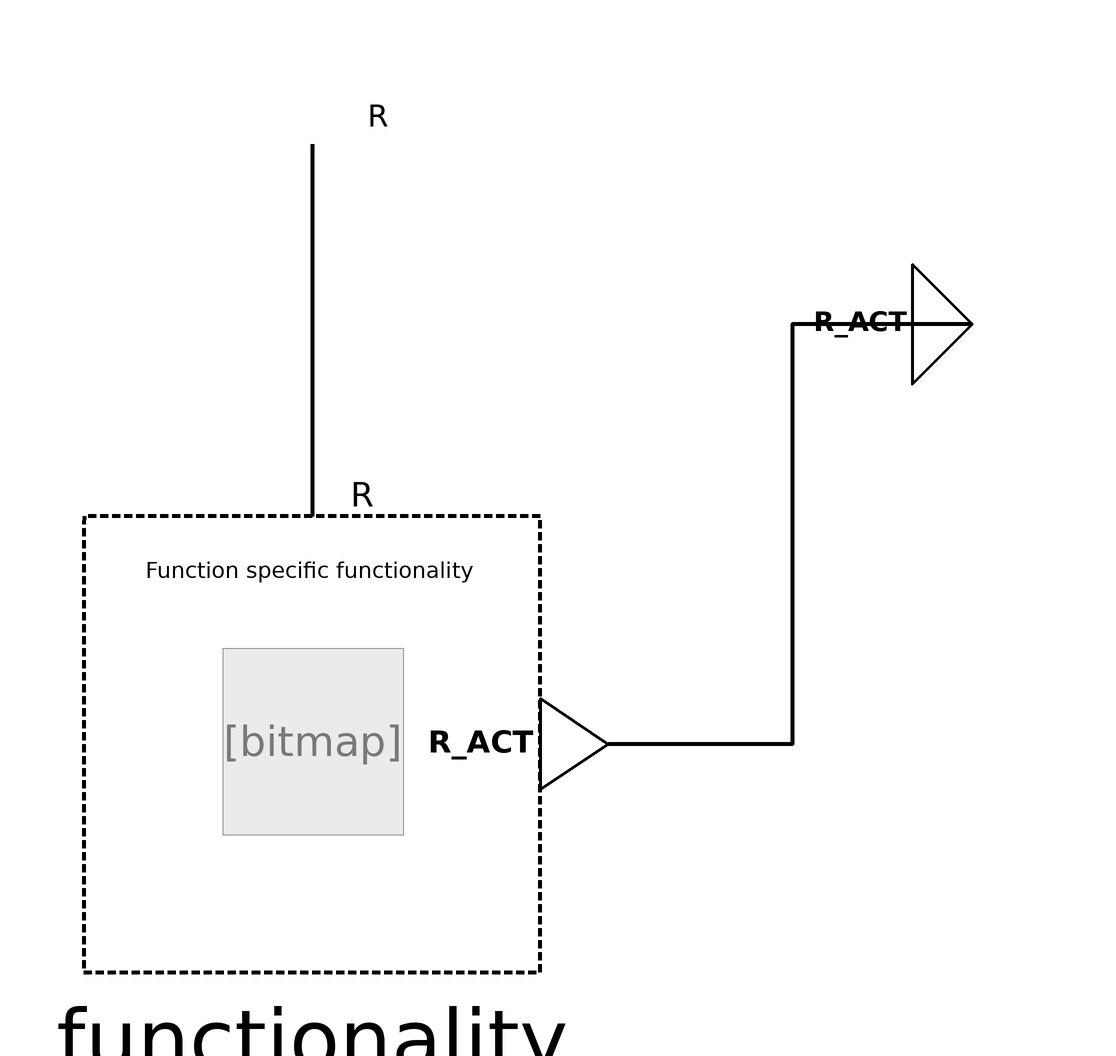

This picture is the connection diagram that the Modelica source below describes through its graphical annotations.

block PrecipitationDetection
  "Function to retrieve measurement of precipitation from physical sensor."

  /***   ***   ***   ***   ***   ***   ***   ***   ***   ***/
  // Extend from PartialFunctionBlock and insert specific functionality
  extends Interfaces.Partial.PartialFunction(      redeclare
      BuildingControlLib.BuildingControl.VDI3813.SensorFunctions.Internal.PrecipitationDetectionFunctionality
      functionality(PAR_CAL=PAR_CAL));

  /***   ***   ***   ***   ***   ***   ***   ***   ***   ***/
  // Connectors
  BuildingControlLib.BuildingControl.VDI3813.Interfaces.PhysicalBooleanInput
    R
    "Physical signal of precipitation detection(true = precipitation detected / false = no precipitation detected)."
                                                                                                        annotation (Placement(transformation(extent={{-10,90},{10,110}}),
        iconTransformation(extent={{-20,80},{20,120}})));
  BuildingControlLib.BuildingControl.VDI3813.Interfaces.BooleanOutput
    R_ACT
    "Boolean value for precipitation outside the building(true = precipitation detected / false = no precipitation detected)."
    annotation (Placement(transformation(extent={{100,60},{120,80}}),
        iconTransformation(extent={{100,-20},{160,20}})));
  /***   ***   ***   ***   ***   ***   ***   ***   ***   ***/
  // Parameter definition
  parameter Boolean PAR_CAL = true
    "For specifying the logic of the precipitation detector.";
equation
  connect(R, functionality.R) annotation (Line(
      points={{0,100},{0,38}},
      color={0,0,0},
      thickness=1,
      smooth=Smooth.None));
  connect(R_ACT, functionality.R_ACT) annotation (Line(
      points={{110,70},{80,70},{80,0},{49.4,0}},
      color={0,0,0},
      thickness=1,
      smooth=Smooth.None));
  annotation (Diagram(coordinateSystem(preserveAspectRatio=false, extent={{-100,
            -100},{100,100}}),      graphics), Icon(coordinateSystem(
          preserveAspectRatio=false, extent={{-100,-100},{100,100}}),
        graphics),  preferredView="info",
Documentation(info="<html>
<h4><span style=\"color:#008000\">Overview</span></h4>
<p>Block that implements function &QUOT;Precipitation detection&QUOT; from VDI 3813 <a href=\"modelica://BuildingControlLib.UsersGuide.References\">[1, section 6.1.9, p. 17]</a>. </p>
<h4><span style=\"color:#008000\">Functional Description</span></h4>
<p>&QUOT;The sensor function <i>Precipitation detection</i> (RA-FL section 2, column 8; informative function block Figure 10) provides information on rain, snow or other forms of precipitation. This information is used, e. g., as input information for protection functions of the sunshade or for the closing of window casements.&QUOT; <a href=\"modelica://BuildingControlLib.UsersGuide.References\">[1, section 6.1.9, p. 17]</a></p>
<p>The calibration parameter PAR_CAL is used to choose the right contact logic.</p>
<p>By default PAR_CAL ist true which leads to a positive logic. That means if precipitation&nbsp; is detected R is true and R_ACT is set to true. If no&nbsp;precipitation&nbsp;is detected R is false and R_ACT is set to false.</p>
<p>If PAR_CAL is set to false the logic is complementary/inverted. If precipitation is detected R is false and R_ACT is set to true etc..</p>
<p><b>Fig. 1: </b>&QUOT;Informative representation of the sensor function <i>Precipitation detection</i>&QUOT;, <a href=\"modelica://BuildingControlLib.UsersGuide.References\">[1, section 6.1.9, Figure 10, p. 17]</a></p>
<table cellspacing=\"0\" cellpadding=\"2\" border=\"0\"><tr>
<td><p><img src=\"modelica://BuildingControlLib/Resources/Images/docVDI3813_PrecipitationDetection.png\" alt=\"docVDI3813_PrecipitationDetection.png\"/> </p></td>
</tr>
</table>

</html>",
        revisions="<html>
<ul>
<li>March 07, 2017&nbsp; by Georg Ferdinand Schneider &amp; Georg Ambrosius Pe&szlig;ler:<br>Implemented.</li>
</ul>
</html>"));
end PrecipitationDetection;